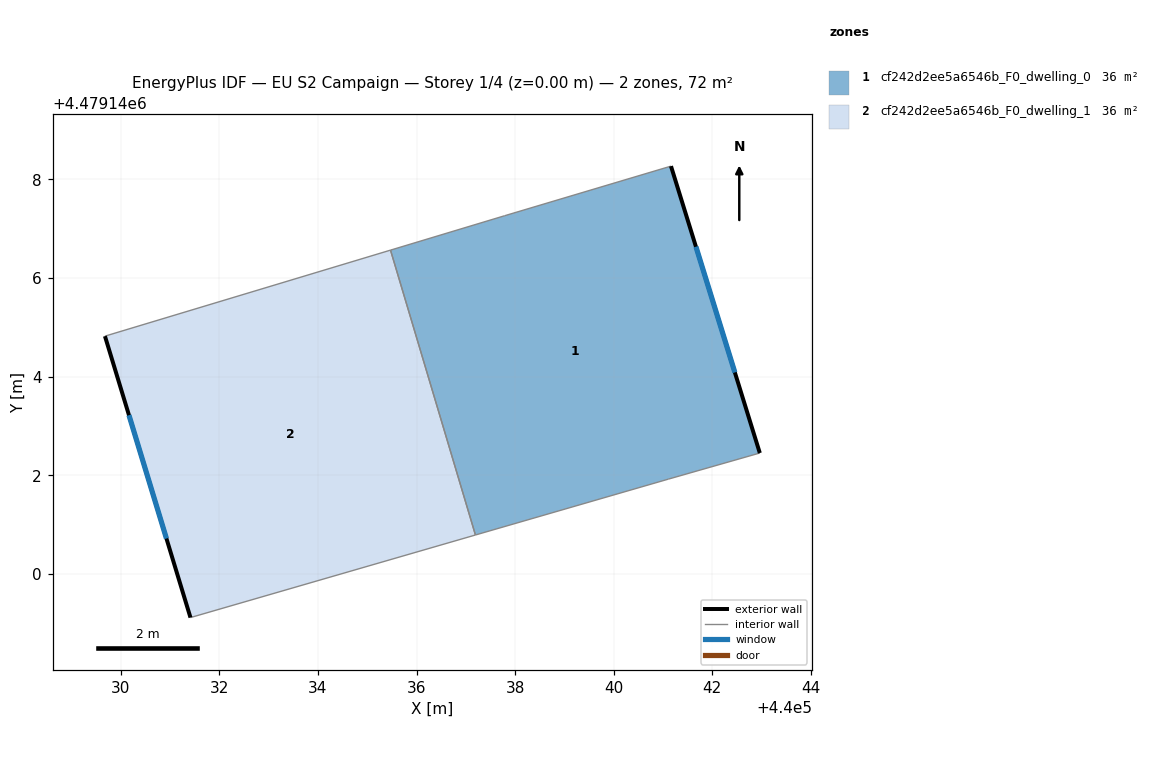
=== STOREY PLAN SPEC (per zone: floor XY polygon, exterior-wall plan segments, windows/doors) ===
zone 1: cf242d2ee5a6546b_F0_dwelling_0  (36.2 m²)
  floor: (440041.16, 4479148.27) (440042.96, 4479142.45) (440041.11, 4479141.92) (440037.19, 4479140.79) (440035.47, 4479146.57) (440037.79, 4479147.26)
  exterior wall: (440042.96, 4479142.45) – (440041.16, 4479148.27)  [6.1 m]
    window: (440042.46, 4479144.08) – (440041.67, 4479146.64)  [3.5 m²]
  interior walls: 5
zone 2: cf242d2ee5a6546b_F0_dwelling_1  (36.2 m²)
  floor: (440035.47, 4479146.57) (440037.19, 4479140.79) (440031.41, 4479139.11) (440029.68, 4479144.82)
  exterior wall: (440029.68, 4479144.82) – (440031.41, 4479139.11)  [6.0 m]
    window: (440030.17, 4479143.22) – (440030.93, 4479140.72)  [3.4 m²]
  interior walls: 3

=== DERIVED (storey summary) ===
Building: EU S2 Campaign
Storey: 1 of 4  (floor level z = 0.00 m)
Storey gross floor area: 72.4 m²
Zones on this storey: 2
  - cf242d2ee5a6546b_F0_dwelling_0: floor 36.2 m²; exterior wall 6.1 m (18.3 m²); 1 window(s) 3.5 m²; WWR 19.2%
  - cf242d2ee5a6546b_F0_dwelling_1: floor 36.2 m²; exterior wall 6.0 m (17.9 m²); 1 window(s) 3.4 m²; WWR 19.2%
Zone adjacency (shared interzone walls):
  - cf242d2ee5a6546b_F0_dwelling_0 ↔ cf242d2ee5a6546b_F0_dwelling_1